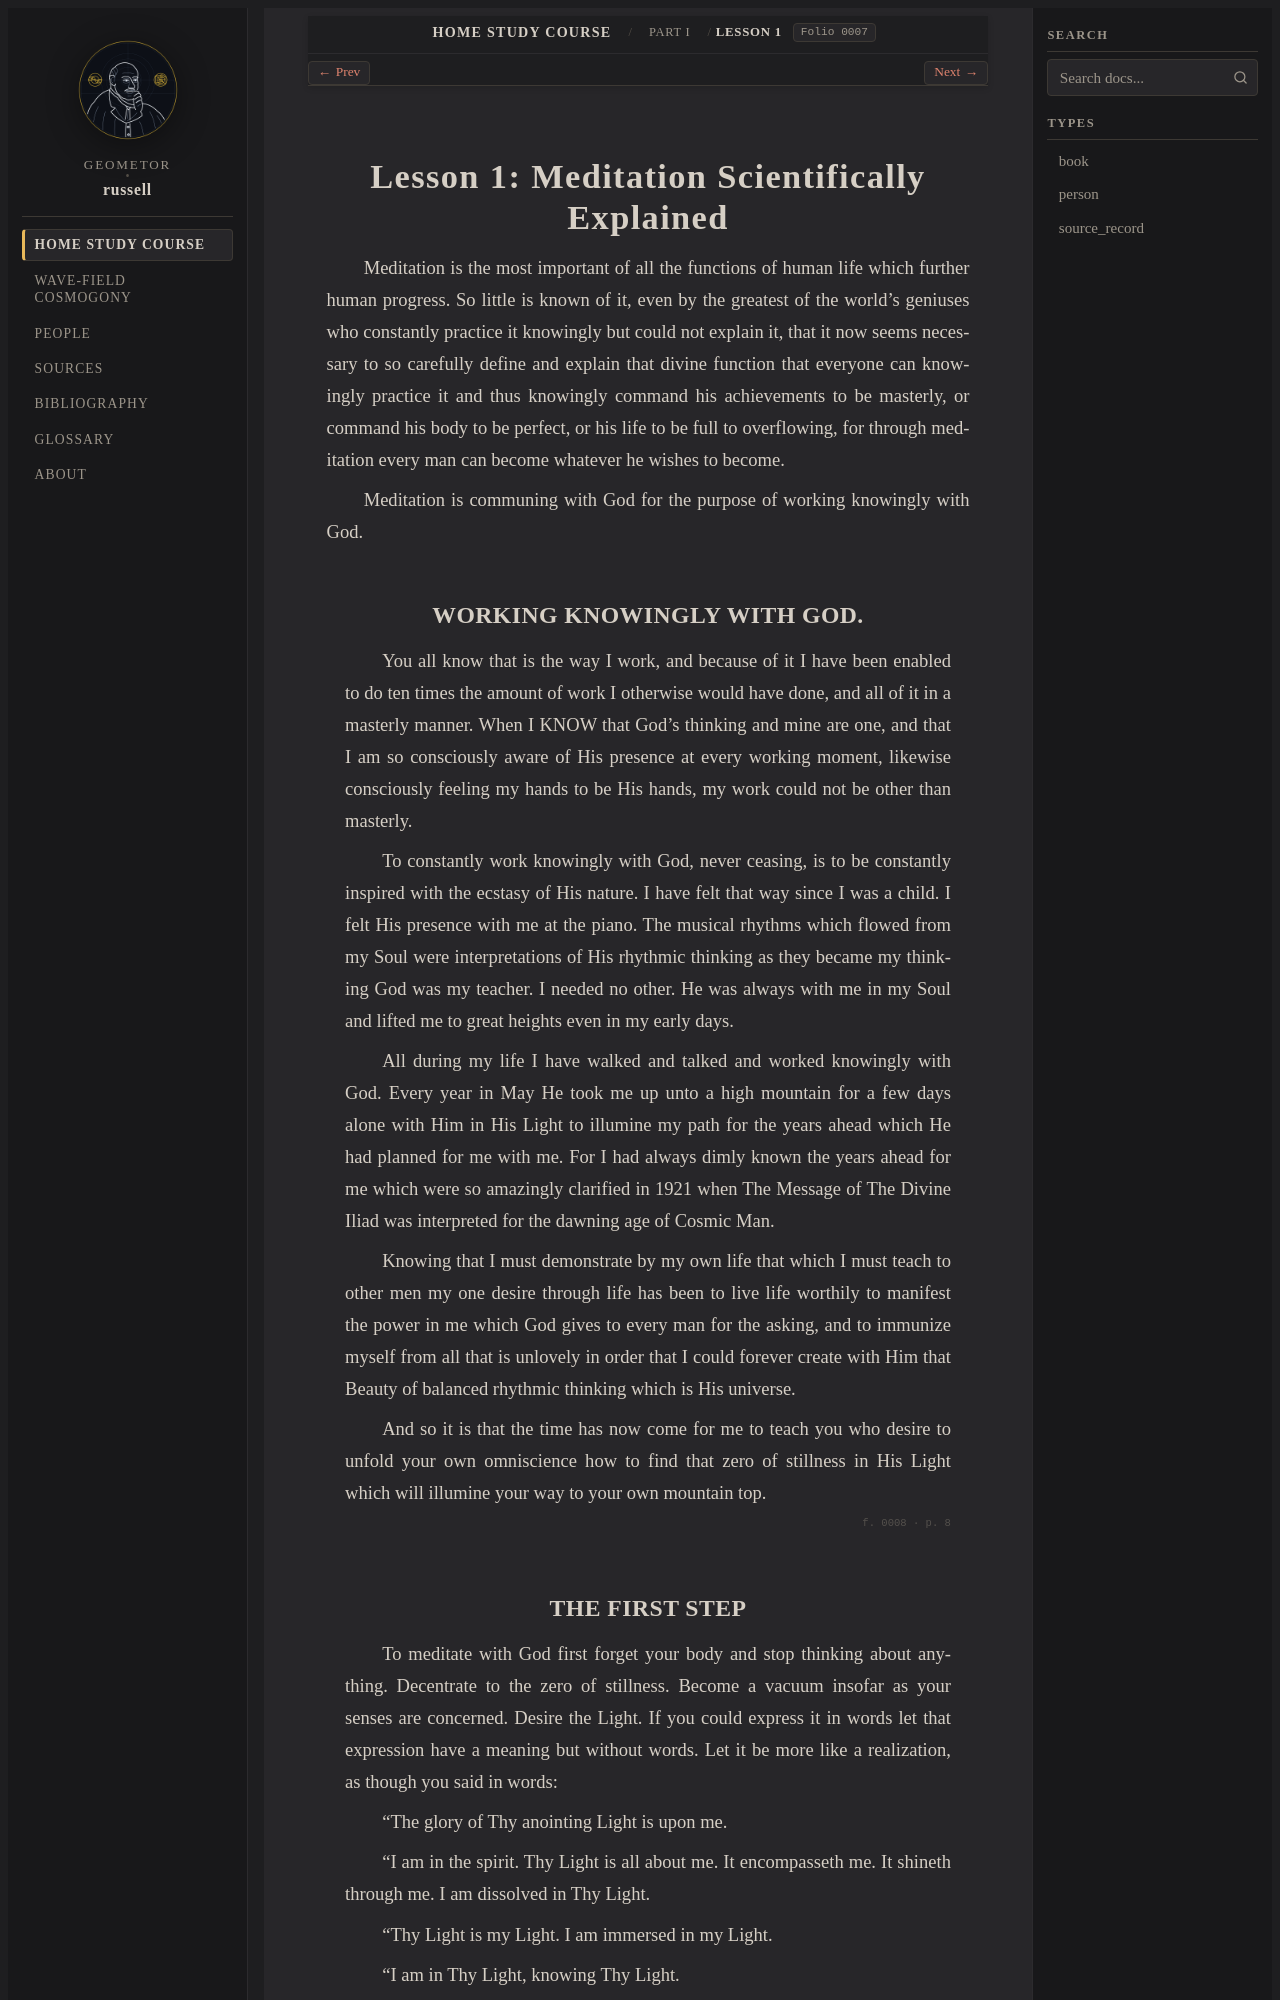

repository: geometor/russell · page: home_study_course/part_01/lesson_01.html · generator: sphinx

:layout: book
:order: 1
:canonical_id: Lesson 1
:breadcrumb_title: Lesson 1
:folio: 0007

.. _hsc-lesson-01:

Lesson 1: Meditation Scientifically Explained
=============================================

.. folio:: 0007
   :page: 7

Meditation is the most important of all the functions of human life which further human progress. So little is known of it, even by the greatest of the world's geniuses who constantly practice it knowingly but could not explain it, that it now seems necessary to so carefully define and explain that divine function that everyone can knowingly practice it and thus knowingly command his achievements to be masterly, or command his body to be perfect, or his life to be full to overflowing, for through meditation every man can become whatever he wishes to become.

Meditation is communing with God for the purpose of working knowingly with God.

WORKING KNOWINGLY WITH GOD.
---------------------------

You all know that is the way I work, and because of it I have been enabled to do ten times the amount of work I otherwise would have done, and all of it in a masterly manner. When I KNOW that God's thinking and mine are one, and that I am so consciously aware of His presence at every working moment, likewise consciously feeling my hands to be His hands, my work could not be other than masterly.

To constantly work knowingly with God, never ceasing, is to be constantly inspired with the ecstasy of His nature. I have felt that way since I was a child. I felt His presence with me at the piano. The musical rhythms which flowed from my Soul were interpretations of His rhythmic thinking as they became my thinking God was my teacher. I needed no other. He was always with me in my Soul and lifted me to great heights even in my early days.

All during my life I have walked and talked and worked knowingly with God. Every year in May He took me up unto a high mountain for a few days alone with Him in His Light to illumine my path for the years ahead which He had planned for me with me. For I had always dimly known the years ahead for me which were so amazingly clarified in 1921 when The Message of The Divine Iliad was interpreted for the dawning age of Cosmic Man.

Knowing that I must demonstrate by my own life that which I must teach to other men my one desire through life has been to live life worthily to manifest the power in me which God gives to every man for the asking, and to immunize myself from all that is unlovely in order that I could forever create with Him that Beauty of balanced rhythmic thinking which is His universe.

And so it is that the time has now come for me to teach you who desire to unfold your own omniscience how to find that zero of stillness in His Light which will illumine your way to your own mountain top.

.. folio:: 0008
   :page: 8

THE FIRST STEP
--------------

To meditate with God first forget your body and stop thinking about anything. Decentrate to the zero of stillness. Become a vacuum insofar as your senses are concerned. Desire the Light. If you could express it in words let that expression have a meaning but without words. Let it be more like a realization, as though you said in words:

"The glory of Thy anointing Light is upon me.

"I am in the spirit. Thy Light is all about me. It encompasseth me. It shineth through me. I am dissolved in Thy Light.

"Thy Light is my Light. I am immersed in my Light.

"I am in Thy Light, knowing Thy Light.

"Be Thou me, that I may not be myself alone".
